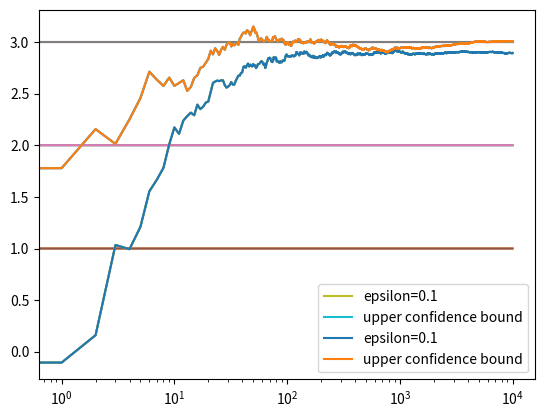

Here is the Python script that generated this plot:
import numpy as np
import matplotlib.pyplot as plt
get_ipython().run_line_magic('matplotlib', 'inline')

class Bandit:
    def __init__(self, m):
        self.m = m
        self.mean = 0
        self.N = 0
     
    # simulate pulling bandit arms 
    def pull(self):
        return np.random.randn() + self.m
    
    def update(self, x):
        self.N += 1
        self.mean = (1 - 1.0/self.N) * self.mean + (1/self.N) * x

def run_experiment_eps(m1, m2, m3, epsilon, N):
    bandits = [Bandit(m1), Bandit(m2), Bandit(m3)]
    data = np.empty(N)
    
    for i in range(N):
        p =  np.random.random()
        
        if p < epsilon :
            j = np.random.choice(3)
        else :
            j = np.argmax([b.mean for b in bandits])
        
        x = bandits[j].pull()
        bandits[j].update(x)
        
        # for the plot
        data[i] = x    # end of loop
    
    cumulative_average = np.cumsum(data)/(np.arange(N) + 1)
    plt.plot(cumulative_average)
    
    plt.plot(np.ones(N) * m1)
    plt.plot(np.ones(N) * m2)
    plt.plot(np.ones(N) * m3)
    plt.xscale('log')
    plt.show()
    
    for b in bandits:
        print(b.mean)
        
    return cumulative_average

def ucb(mean, n, n_j):
    if n_j == 0:
        return float('inf')
    return mean + np.sqrt(2 * np.log(n) / n_j)

def run_experiment_ucb(m1, m2, m3, N):
    bandits = [Bandit(m1), Bandit(m2), Bandit(m3)]
    data = np.empty(N)
    
    for i in range(N):

        j = np.argmax([ucb(b.mean, i, b.N) for b in bandits])
        
        x = bandits[j].pull()
        bandits[j].update(x)
        
        # for the plot
        data[i] = x    # end of loop
    
    cumulative_average = np.cumsum(data)/(np.arange(N) + 1)
    plt.plot(cumulative_average)
    
    plt.plot(np.ones(N) * m1)
    plt.plot(np.ones(N) * m2)
    plt.plot(np.ones(N) * m3)
    plt.xscale('log')
    plt.show()
    
    for b in bandits:
        print(b.mean)
        
    return cumulative_average

if __name__ == '__main__':
    e_eps = run_experiment_eps(1.0, 2.0, 3.0, 0.1, 10000)
    e_ucb = run_experiment_ucb(1.0, 2.0, 3.0, 10000)

#log scale plot
plt.plot(e_eps, label='epsilon=0.1')
plt.plot(e_ucb, label='upper confidence bound')

plt.legend()
plt.xscale('log')
plt.show()

#linear scale plot
plt.plot(e_eps, label='epsilon=0.1')
plt.plot(e_ucb, label='upper confidence bound')

plt.legend()
plt.show()



